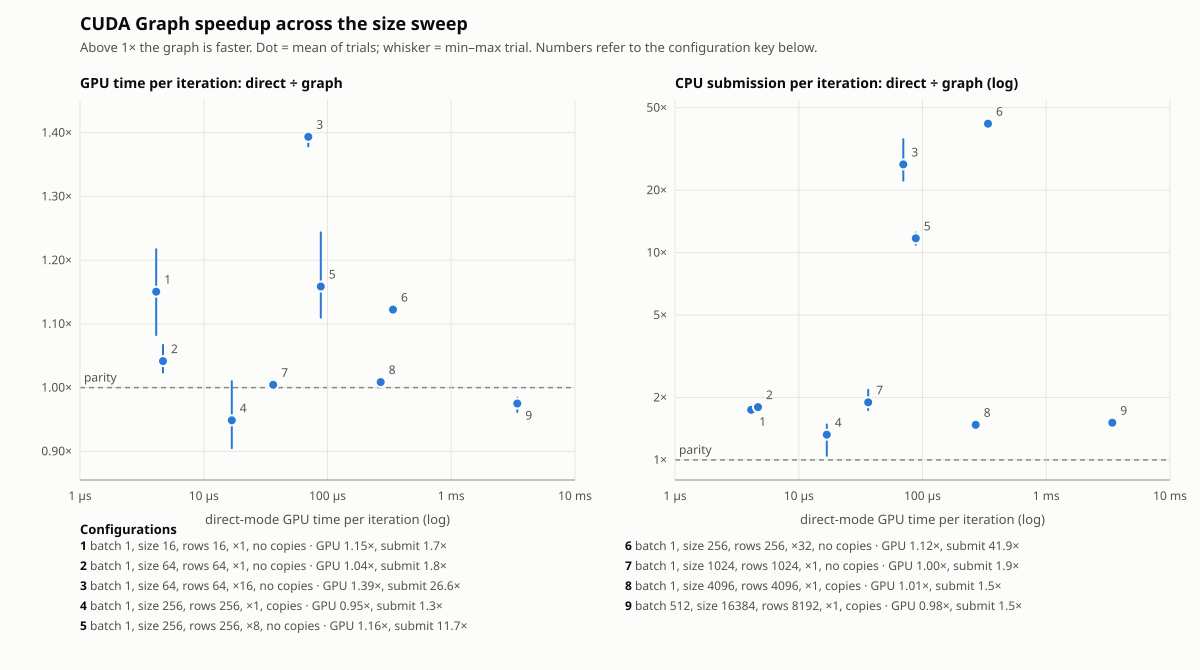

The table this chart was drawn from, first rows:
batch, size, rows, repeats, copies, trials, direct_gpu_ms, graph_gpu_ms, gpu_speedup, gpu_speedup_min, gpu_speedup_max, direct_submit_us, graph_submit_us, submit_speedup, submit_speedup_min, submit_speedup_max, graph_setup_ms, break_even_replays
1, 16, 16, 1, nocopy, 3, 0.00413, 0.003591, 1.15, 1.082, 1.217, 3.353, 1.921, 1.745, 1.725, 1.76, 0.2427, 447
1, 64, 64, 1, nocopy, 3, 0.004687, 0.0045, 1.042, 1.024, 1.067, 3.327, 1.851, 1.798, 1.757, 1.83, 0.2371, 1278
1, 64, 64, 16, nocopy, 3, 0.06996, 0.0502, 1.394, 1.378, 1.401, 48.88, 1.823, 26.65, 22.26, 35.26, 0.3681, 19
1, 256, 256, 1, copy, 3, 0.01687, 0.01779, 0.9488, 0.905, 1.01, 5.807, 4.487, 1.324, 1.046, 1.482, 0.2346, 
1, 256, 256, 8, nocopy, 3, 0.0883, 0.07622, 1.159, 1.11, 1.244, 21.81, 1.864, 11.73, 10.91, 12.51, 0.2838, 24
1, 256, 256, 32, nocopy, 3, 0.3385, 0.3015, 1.122, 1.117, 1.128, 80.32, 1.919, 41.88, 40.6, 43.59, 0.4683, 13
1, 1024, 1024, 1, nocopy, 3, 0.03639, 0.03623, 1.004, 0.9991, 1.008, 3.422, 1.806, 1.896, 1.739, 2.178, 0.2451, 1504
1, 4096, 4096, 1, copy, 3, 0.2692, 0.2669, 1.009, 1.006, 1.012, 5.657, 3.83, 1.477, 1.473, 1.48, 0.2501, 108
512, 16384, 8192, 1, copy, 3, 3.415, 3.502, 0.9751, 0.9619, 0.9844, 5.72, 3.782, 1.512, 1.492, 1.531, 0.2558, 
